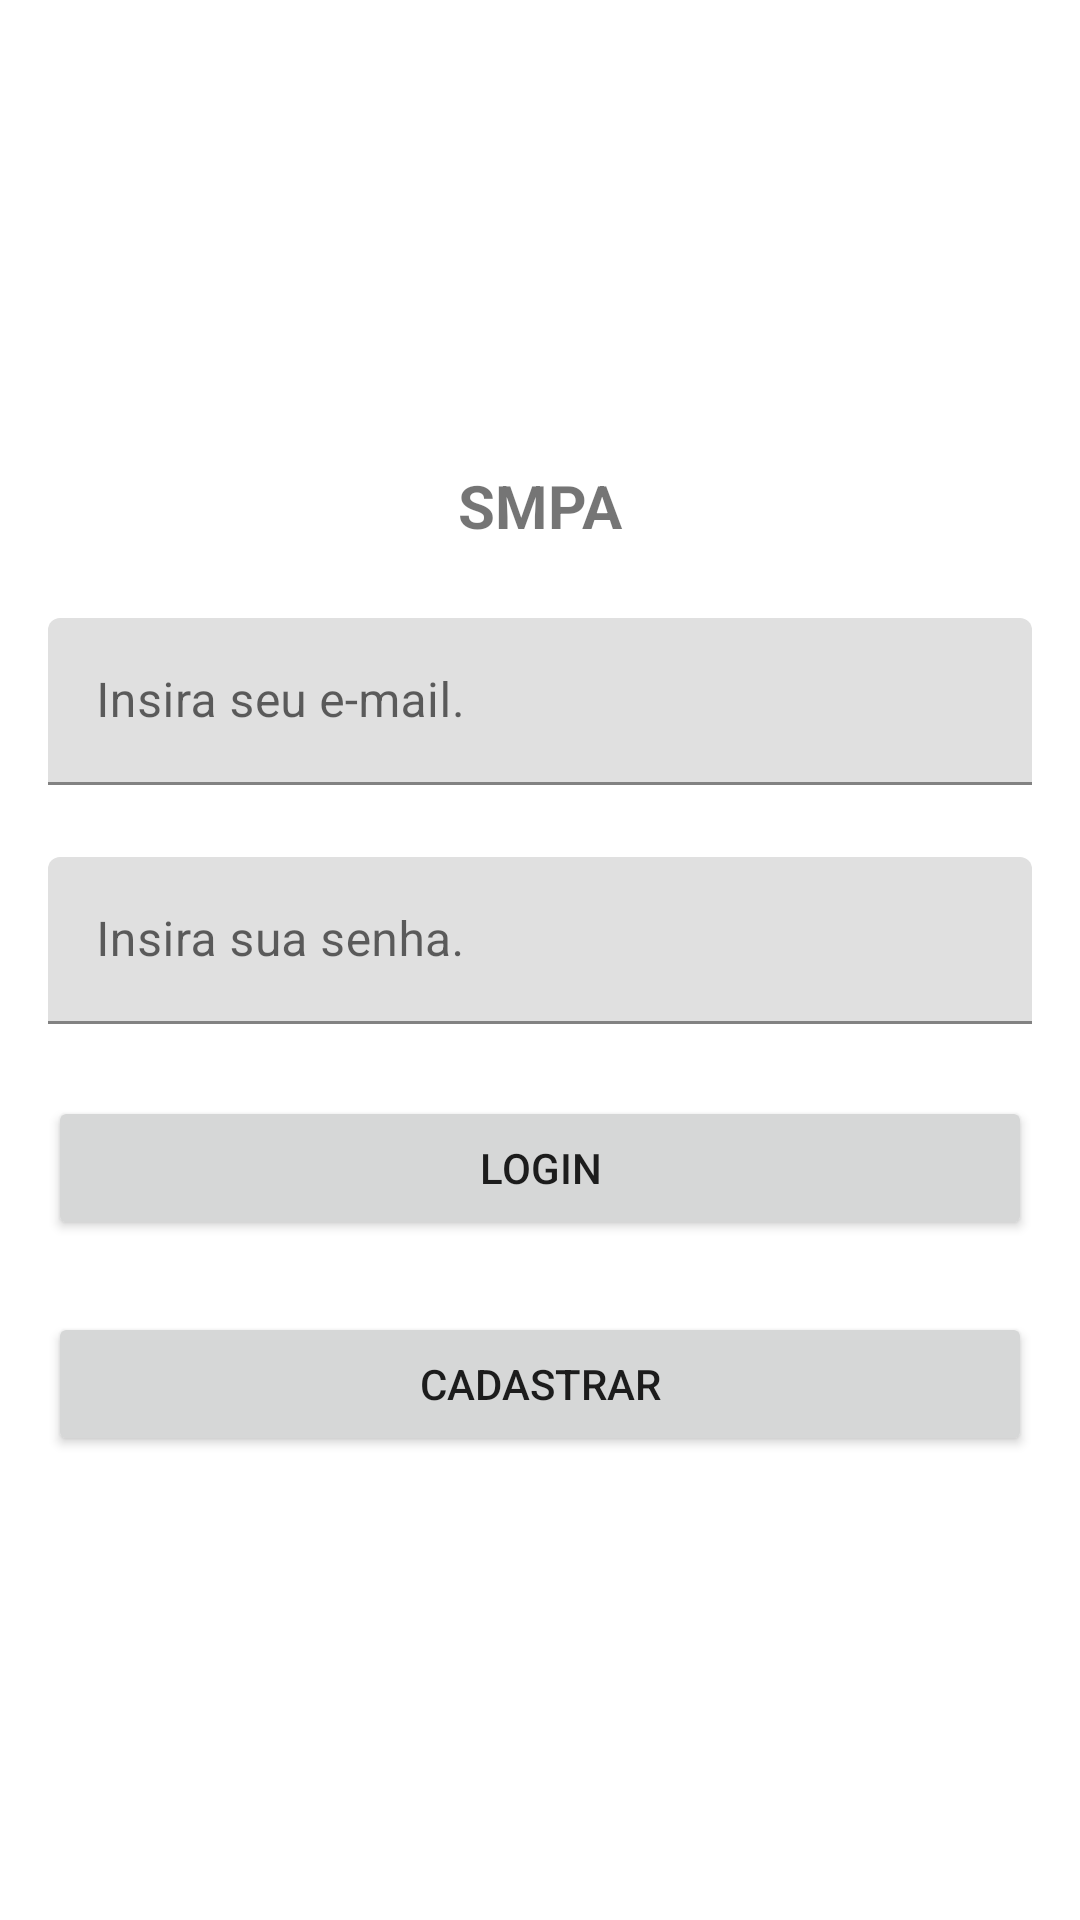

Reconstruct the res/layout file that produces this screen, plus the resources it refers to.
<!-- AndroidManifest.xml: application theme Theme.MeuLocalizador -->
<!-- res/layout/activity_login.xml -->
<?xml version="1.0" encoding="utf-8"?>
<androidx.constraintlayout.widget.ConstraintLayout xmlns:android="http://schemas.android.com/apk/res/android"
    xmlns:app="http://schemas.android.com/apk/res-auto"
    xmlns:tools="http://schemas.android.com/tools"
    android:layout_width="match_parent"
    android:layout_height="match_parent"
    tools:context=".ui.LoginActivity">

    <com.google.android.material.textfield.TextInputLayout
        android:id="@+id/emailTextInputLayout"
        android:layout_width="0dp"
        android:layout_height="wrap_content"
        android:layout_marginStart="16dp"
        android:layout_marginEnd="16dp"
        android:layout_marginBottom="24dp"
        app:layout_constraintBottom_toTopOf="@+id/senhaTextInputLayout"
        app:layout_constraintEnd_toEndOf="parent"
        app:layout_constraintHorizontal_bias="0.5"
        app:layout_constraintStart_toStartOf="parent"
        app:layout_constraintTop_toBottomOf="@+id/titulo_app_tv">

        <com.google.android.material.textfield.TextInputEditText
            android:id="@+id/emailTextInputEditText"
            android:layout_width="match_parent"
            android:layout_height="wrap_content"
            android:hint="Insira seu e-mail."
            android:inputType="textEmailAddress" />
    </com.google.android.material.textfield.TextInputLayout>

    <com.google.android.material.textfield.TextInputLayout
        android:id="@+id/senhaTextInputLayout"
        android:layout_width="0dp"
        android:layout_height="wrap_content"
        android:layout_marginStart="16dp"
        android:layout_marginEnd="16dp"
        android:layout_marginBottom="24dp"
        app:layout_constraintBottom_toTopOf="@+id/loginButton"
        app:layout_constraintEnd_toEndOf="parent"
        app:layout_constraintHorizontal_bias="0.5"
        app:layout_constraintStart_toStartOf="parent"
        app:layout_constraintTop_toBottomOf="@+id/emailTextInputLayout">

        <com.google.android.material.textfield.TextInputEditText
            android:id="@+id/senhaTextInputEditText"
            android:layout_width="match_parent"
            android:layout_height="wrap_content"
            android:hint="Insira sua senha."
            android:inputType="textPassword" />
    </com.google.android.material.textfield.TextInputLayout>

    <Button
        android:id="@+id/loginButton"
        android:layout_width="0dp"
        android:layout_height="wrap_content"
        android:layout_marginStart="16dp"
        android:layout_marginEnd="16dp"
        android:layout_marginBottom="24dp"
        android:text="login"
        app:layout_constraintBottom_toTopOf="@+id/cadastrarButton"
        app:layout_constraintEnd_toEndOf="parent"
        app:layout_constraintHorizontal_bias="0.5"
        app:layout_constraintStart_toStartOf="parent"
        app:layout_constraintTop_toBottomOf="@+id/senhaTextInputLayout" />

    <Button
        android:id="@+id/cadastrarButton"
        android:layout_width="0dp"
        android:layout_height="wrap_content"
        android:layout_marginStart="16dp"
        android:layout_marginEnd="16dp"
        android:text="Cadastrar"
        app:layout_constraintBottom_toBottomOf="parent"
        app:layout_constraintEnd_toEndOf="parent"
        app:layout_constraintHorizontal_bias="0.5"
        app:layout_constraintStart_toStartOf="parent"
        app:layout_constraintTop_toBottomOf="@+id/loginButton" />

    <TextView
        android:id="@+id/titulo_app_tv"
        android:layout_width="wrap_content"
        android:layout_height="wrap_content"
        android:layout_marginBottom="24dp"
        android:text="SMPA"
        android:textSize="20sp"
        android:textStyle="bold"
        app:layout_constraintBottom_toTopOf="@+id/emailTextInputLayout"
        app:layout_constraintEnd_toEndOf="parent"
        app:layout_constraintHorizontal_bias="0.5"
        app:layout_constraintStart_toStartOf="parent"
        app:layout_constraintTop_toTopOf="parent"
        app:layout_constraintVertical_chainStyle="packed" />

</androidx.constraintlayout.widget.ConstraintLayout>
<!-- resources referenced by this layout -->
<resources>
  <style name="Theme.MeuLocalizador" parent="Theme.MaterialComponents.DayNight.DarkActionBar">
      
      <item name="colorPrimary">@color/red</item>
      <item name="colorPrimaryVariant">@color/redDarker</item>
      <item name="colorOnPrimary">@color/white</item>
      
      <item name="colorSecondary">@color/teal_200</item>
      <item name="colorSecondaryVariant">@color/teal_700</item>
      <item name="colorOnSecondary">@color/black</item>
      
      <item name="android:statusBarColor" tools:targetApi="l">?attr/colorPrimaryVariant</item>
      
  </style>
  <color name="red">#D53434</color>
  <color name="redDarker">#8E2222</color>
  <color name="white">#FFFFFFFF</color>
  <color name="teal_200">#FF03DAC5</color>
  <color name="teal_700">#FF018786</color>
  <color name="black">#FF000000</color>
</resources>
